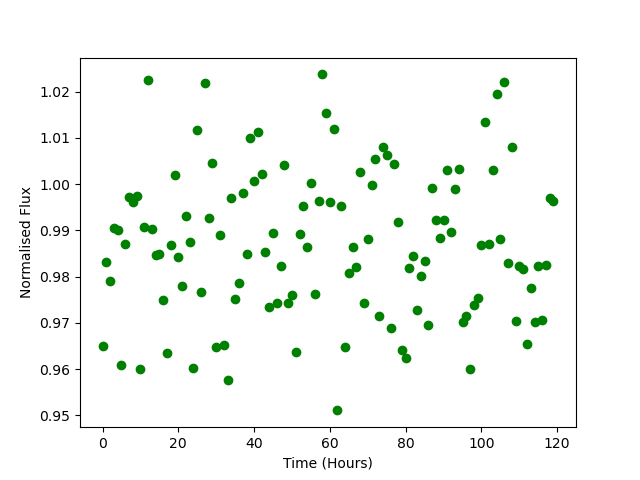

The file beside this chart, header and first rows:
Time, Flux
0.0, 0.965
1.0, 0.9833
2.0, 0.9791
3.0, 0.9905
4.0, 0.99
5.0, 0.961
6.0, 0.987
7.0, 0.9972
8.0, 0.9961
9.0, 0.9974
10.0, 0.96
11.0, 0.9907
12.0, 1.022
13.0, 0.9904
14.0, 0.9846
15.0, 0.9849
16.0, 0.975
17.0, 0.9634
18.0, 0.9868
19.0, 1.002
20.0, 0.9843
21.0, 0.978
22.0, 0.9931
23.0, 0.9875
24.0, 0.9603
25.0, 1.012
26.0, 0.9766
27.0, 1.022
28.0, 0.9926
29.0, 1.005
30.0, 0.9647
31.0, 0.989
32.0, 0.9651
33.0, 0.9576
34.0, 0.997
35.0, 0.9751
36.0, 0.9787
37.0, 0.998
38.0, 0.9849
39.0, 1.01
40.0, 1.001
41.0, 1.011
42.0, 1.002
43.0, 0.9853
44.0, 0.9734
45.0, 0.9893
46.0, 0.9743
47.0, 0.9824
48.0, 1.004
49.0, 0.9744
50.0, 0.976
51.0, 0.9638
52.0, 0.9892
53.0, 0.9952
54.0, 0.9864
55.0, 1
56.0, 0.9763
57.0, 0.9964
58.0, 1.024
59.0, 1.015
... 60 more rows
